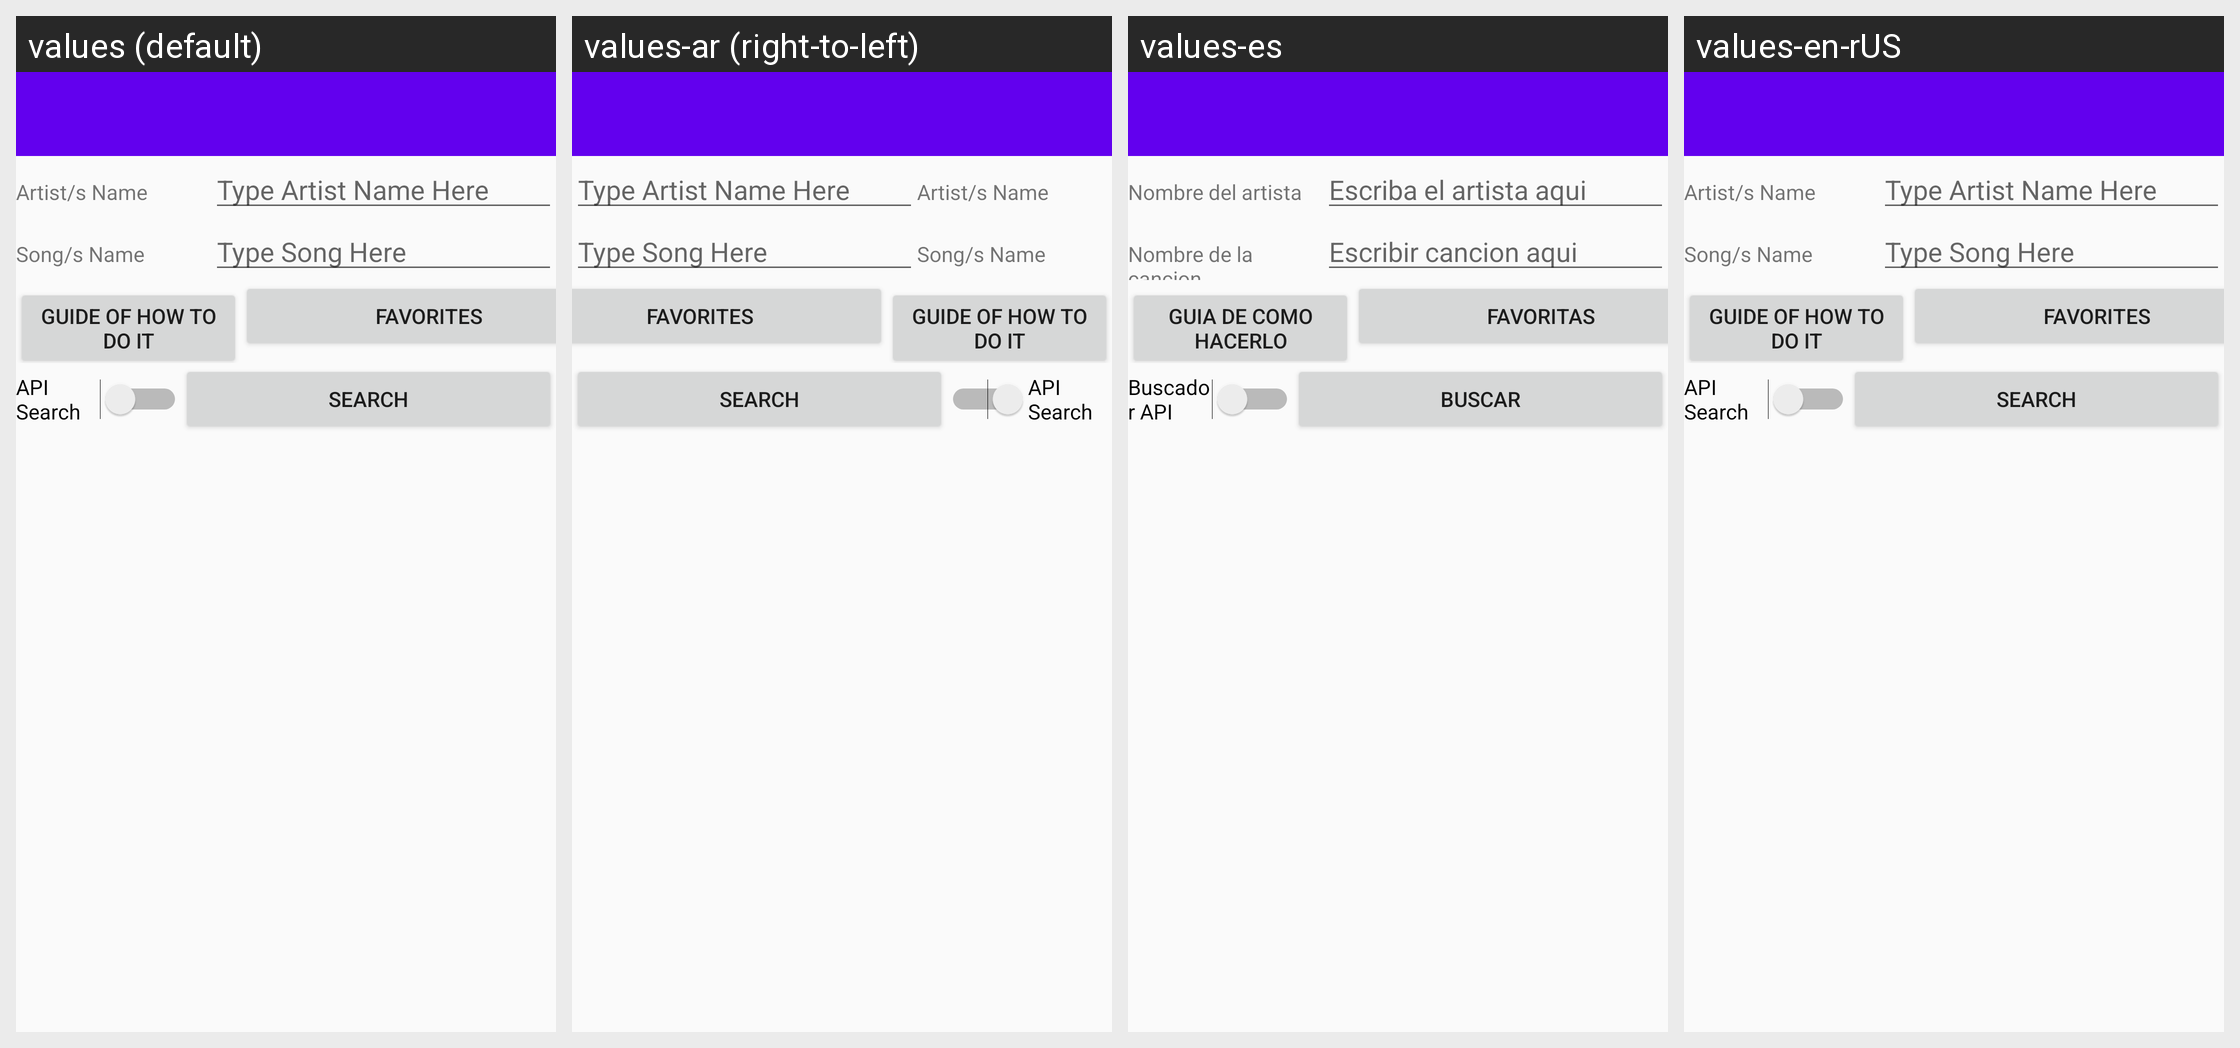

Here is an Android app screen in its default locale and in the app's own translations. Write out the translated-string differences for the strings that appear on this screen.
Android screen res/layout/activity_lyric_main.xml rendered under 4 locales, left to right: values (default), values-ar (right-to-left), values-es, values-en-rUS. Device: Nexus 5 (rendered at 1080×1920; each locale shown at half size, 540×960, under a caption strip naming it); theme AppTheme.
Other locales in the repository, not shown: values-en.
Strings drawn on this screen, with the default value and each locale's value (text and hints the layout hard-codes, and strings that could not be matched under every locale, appear in the picture but are not listed):

enter_artist
  values: Artist/s Name
  values-ar: Artist/s Name  [not translated; the default value is used]
  values-es: Nombre del artista
  values-en-rUS: Artist/s Name  [not translated; the default value is used]

artist_hint
  values: Type Artist Name Here
  values-ar: Type Artist Name Here  [not translated; the default value is used]
  values-es: Escriba el artista aqui
  values-en-rUS: Type Artist Name Here  [not translated; the default value is used]

enter_song
  values: Song/s Name
  values-ar: Song/s Name  [not translated; the default value is used]
  values-es: Nombre de la cancion
  values-en-rUS: Song/s Name  [not translated; the default value is used]

song_hint
  values: Type Song Here
  values-ar: Type Song Here  [not translated; the default value is used]
  values-es: Escribir cancion aqui
  values-en-rUS: Type Song Here  [not translated; the default value is used]

lyric_instructions
  values: Guide of how to do it
  values-ar: Guide of how to do it  [not translated; the default value is used]
  values-es: Guia de como hacerlo
  values-en-rUS: Guide of how to do it  [not translated; the default value is used]

saved_button
  values: Favorites
  values-ar: Favorites  [not translated; the default value is used]
  values-es: Favoritas
  values-en-rUS: Favorites  [not translated; the default value is used]

search_switch_default
  values: API Search
  values-ar: API Search  [not translated; the default value is used]
  values-es: Buscador API
  values-en-rUS: API Search  [not translated; the default value is used]

search_button
  values: Search
  values-ar: Search  [not translated; the default value is used]
  values-es: Buscar
  values-en-rUS: Search  [not translated; the default value is used]
